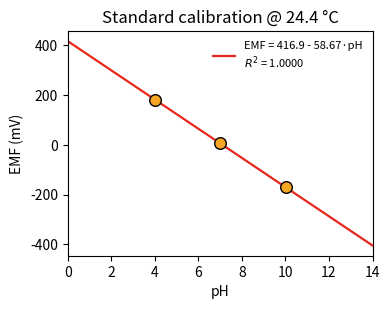
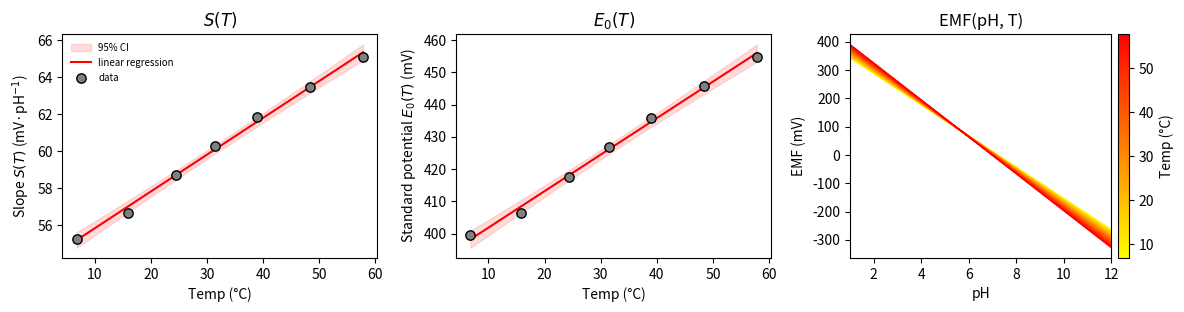

Source code (Python) for these figures, in order:
import numpy as np
import matplotlib.pyplot as plt
import matplotlib as mpl
from scipy import stats

np.set_printoptions(suppress=True)


# ===== EDIT YOUR NIST/DIN BUFFER DATA (single temperature) =====
# Standard pH calibration uses NIST/DIN buffers at pH 4, 7 and 10.
buffer_pH  = [4.009, 7.012, 10.015]   # NIST/DIN buffer pH values
buffer_EMF = [181.5, 5.9, -170.9]     # measured EMF (mV)
T_C        = 24.4                      # measurement temperature (deg C)
# ===============================================================

buffer_pH  = np.asarray(buffer_pH,  float)
buffer_EMF = np.asarray(buffer_EMF, float)

slope, intercept, r, p, se = stats.linregress(buffer_pH, buffer_EMF)
S1, E0_1, r2_1 = -slope, intercept, r**2
S_theory = 2.302585 * 8.314462 * (T_C + 273.15) / 96485.0 * 1000.0  # mV/pH

print(f"Calibration @ {T_C} C:  EMF = {E0_1:.2f} - {S1:.3f} * pH")
print(f"  slope S = {S1:.3f} mV/pH   E0 = {E0_1:.2f} mV   R^2 = {r2_1:.5f}")
print(f"  theoretical Nernst slope = {S_theory:.3f} mV/pH  ({100*S1/S_theory:.1f}% Nernstian)")

fig, ax = plt.subplots(figsize=(4, 3.2), dpi=120)
xl = np.array([0, 14])
ax.plot(xl, E0_1 - S1 * xl, "-", color="#E8261C", lw=1.6,
        label=f"EMF = {E0_1:.1f} - {S1:.2f}·pH\n$R^2$ = {r2_1:.4f}")
ax.scatter(buffer_pH, buffer_EMF, s=70, c="#F5A623", edgecolors="black", zorder=3)
ax.set_xlim(0, 14); ax.set_xlabel("pH"); ax.set_ylabel("EMF (mV)")
ax.legend(fontsize=8, frameon=False); ax.set_title(f"Standard calibration @ {T_C} °C")
plt.tight_layout(); plt.show()


# ============ EDIT YOUR SAMPLE EMF (same temperature) ============
sample_EMF = [120.0, 30.0, -60.0]     # measured EMF (mV)
# =================================================================

sample_EMF = np.atleast_1d(np.asarray(sample_EMF, float))
sample_pH  = (E0_1 - sample_EMF) / S1

print(f"Predicted pH @ {T_C} C:")
for e, ph in zip(sample_EMF, sample_pH):
    print(f"  EMF {e:8.2f} mV  ->  pH {ph:6.3f}")


# ===== EDIT YOUR NIST/DIN BUFFER DATA (multiple temperatures) =====
# Standard 3-point calibration (pH 4, 7, 10) measured at each temperature.
# Demo seeded from the paper's 6.6-57.8 C dataset.
# Format:  temperature_C : ( [buffer pH], [measured EMF in mV] )
calibration_data = {
    6.81: ([4.01, 7.01, 10.01], [178.0, 12.2, -153.5]),
    15.889: ([4.01, 7.01, 10.01], [179.0, 9.0, -161.1]),
    24.411: ([4.01, 7.01, 10.01], [182.0, 5.8, -170.4]),
    31.5: ([4.01, 7.01, 10.01], [185.2, 4.3, -176.6]),
    38.889: ([4.01, 7.01, 10.01], [187.8, 2.2, -183.4]),
    48.311: ([4.01, 7.01, 10.01], [191.3, 0.8, -189.6]),
    57.8: ([4.01, 7.01, 10.01], [193.7, -1.6, -197.0]),
}
# =================================================================

# ---- Step 1: extract S and E0 from a Nernst plot at each temperature ----
temps = np.array(sorted(calibration_data), float)
S_arr, E0_arr = [], []
for T in temps:
    ph, emf = map(lambda a: np.asarray(a, float), calibration_data[T])
    sl, ic, r, *_ = stats.linregress(ph, emf)
    S_arr.append(-sl); E0_arr.append(ic)
    print(f"T = {T:5.1f} C   S = {-sl:6.3f} mV/pH   E0 = {ic:7.2f} mV   R^2 = {r**2:.5f}")
S_arr, E0_arr = np.asarray(S_arr), np.asarray(E0_arr)

# ---- Step 2: temperature models (paper eqs 13-14) ----
# S(T)  = Ks*(T+273.15) + C      -> regress S on Kelvin
# E0(T) = E0_25 + dE0dT*(T-25)   -> regress E0 on (T-25)
cS = np.polyfit(temps + 273.15, S_arr, 1);  Ks, C = cS
cE = np.polyfit(temps - 25.0,  E0_arr, 1);  dE0dT, E0_25 = cE
S_of_T  = lambda T: Ks * (T + 273.15) + C
E0_of_T = lambda T: E0_25 + dE0dT * (T - 25.0)

def _r2(y, yh): return 1 - np.sum((y - yh)**2) / np.sum((y - np.mean(y))**2)
print(f"\nS(T)  = {Ks:.4f}·(T+273.15) + ({C:+.3f})       R^2 = {_r2(S_arr,  S_of_T(temps)):.4f}")
print(f"E0(T) = {E0_25:.2f} + ({dE0dT:+.4f})·(T-25)      R^2 = {_r2(E0_arr, E0_of_T(temps)):.4f}")


# ---- Two regression graphs (S vs T and E0 vs T) + EMF(pH,T) family ----
def line_ci(xg, coeffs, xd, yd):
    '''95% confidence band on a degree-1 fit; returns (yhat, halfwidth).'''
    n = len(xd); dof = max(n - 2, 1)
    yhat = np.polyval(coeffs, xg)
    s2 = np.sum((yd - np.polyval(coeffs, xd))**2) / dof
    xbar = xd.mean(); Sxx = np.sum((xd - xbar)**2)
    se = np.sqrt(s2 * (1.0 / n + (xg - xbar)**2 / Sxx))
    return yhat, stats.t.ppf(0.975, dof) * se

Tg = np.linspace(temps.min(), temps.max(), 200)
fig, axs = plt.subplots(1, 3, figsize=(12, 3.2), dpi=120)

# (1) slope S(T)  -- regression on the Kelvin scale
yh, hw = line_ci(Tg + 273.15, cS, temps + 273.15, S_arr)
axs[0].fill_between(Tg, yh - hw, yh + hw, color="#ff9999", alpha=0.35, label="95% CI")
axs[0].plot(Tg, yh, "r-", lw=1.5, label="linear regression")
axs[0].scatter(temps, S_arr, s=45, c="0.5", edgecolors="k", zorder=3, label="data")
axs[0].set_xlabel("Temp (°C)"); axs[0].set_ylabel(r"Slope $S(T)$ (mV·pH$^{-1}$)")
axs[0].set_title("$S(T)$"); axs[0].legend(fontsize=7, frameon=False)

# (2) standard potential E0(T)  -- centered at 25 C
yh, hw = line_ci(Tg - 25.0, cE, temps - 25.0, E0_arr)
axs[1].fill_between(Tg, yh - hw, yh + hw, color="#ff9999", alpha=0.35)
axs[1].plot(Tg, yh, "r-", lw=1.5)
axs[1].scatter(temps, E0_arr, s=45, c="0.5", edgecolors="k", zorder=3)
axs[1].set_xlabel("Temp (°C)"); axs[1].set_ylabel(r"Standard potential $E_0(T)$ (mV)")
axs[1].set_title("$E_0(T)$")

# (3) EMF(pH, T) family
pH_grid = np.linspace(1, 12, 200)
cmap = plt.cm.autumn_r; norm = mpl.colors.Normalize(temps.min(), temps.max())
for T in np.linspace(temps.min(), temps.max(), 40):
    axs[2].plot(pH_grid, E0_of_T(T) - S_of_T(T) * pH_grid, color=cmap(norm(T)), lw=0.9)
axs[2].set_xlim(1, 12); axs[2].set_xlabel("pH"); axs[2].set_ylabel("EMF (mV)")
axs[2].set_title("EMF(pH, T)")
sm = mpl.cm.ScalarMappable(cmap=cmap, norm=norm); sm.set_array([])
fig.colorbar(sm, ax=axs[2], pad=0.02).set_label("Temp (°C)")
plt.tight_layout(); plt.show()


# ============ EDIT YOUR SAMPLE MEASUREMENTS ============
sample_EMF = [150.0, 0.0, -150.0]     # measured EMF (mV)
sample_T   = [20.0, 30.0, 35.0]       # temperature of each sample (deg C)
# ======================================================

sample_EMF = np.atleast_1d(np.asarray(sample_EMF, float))
sample_T   = np.atleast_1d(np.asarray(sample_T, float))
if sample_T.size == 1:
    sample_T = np.full_like(sample_EMF, sample_T[0])

print("EMF (mV) @ T (C)  ->  predicted pH")
for e, T in zip(sample_EMF, sample_T):
    ph = (E0_of_T(T) - e) / S_of_T(T)
    warn = "  (T outside calibrated range)" if (T < temps.min() or T > temps.max()) else ""
    print(f"  {e:8.2f} @ {T:5.1f}  ->  pH {ph:6.3f}{warn}")
